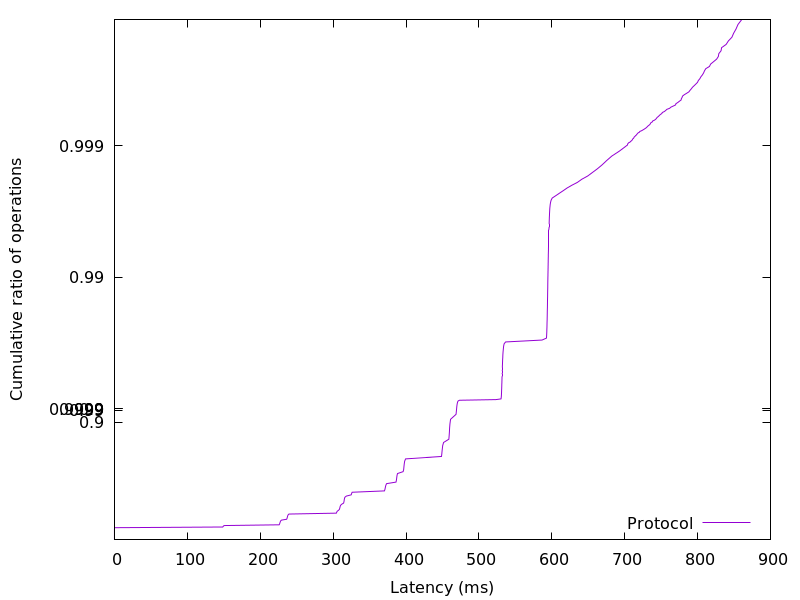

The table this chart was drawn from, first rows:
0.008704, 0.01
0.009472, 0.02
0.0105, 0.03
0.01766, 0.04
0.02406, 0.05
0.02534, 0.06
0.02586, 0.07
0.02637, 0.08
0.02662, 0.09
0.02688, 0.1
0.02714, 0.11
0.02739, 0.12
0.02765, 0.13
0.02816, 0.14
0.02842, 0.15
0.02867, 0.16
0.02918, 0.17
0.03046, 0.18
0.0343, 0.19
0.08499, 0.2
148.6, 0.21
149.3, 0.22
150.4, 0.23
226, 0.24
226.5, 0.25
226.9, 0.26
227.2, 0.27
227.5, 0.28
228, 0.29
229.3, 0.3
236.2, 0.31
236.7, 0.32
237, 0.33
237.3, 0.34
237.7, 0.35
238.2, 0.36
239.4, 0.37
304.4, 0.38
305, 0.39
305.5, 0.4
307.4, 0.41
308.6, 0.42
309, 0.43
309.4, 0.44
309.7, 0.45
310.3, 0.46
311.8, 0.47
314.4, 0.48
314.8, 0.49
315, 0.5
315.3, 0.51
315.6, 0.52
316.1, 0.53
318.1, 0.54
324.8, 0.55
325.3, 0.56
326.1, 0.57
370.4, 0.58
371.1, 0.59
371.5, 0.6
371.9, 0.61
... 298 more rows
